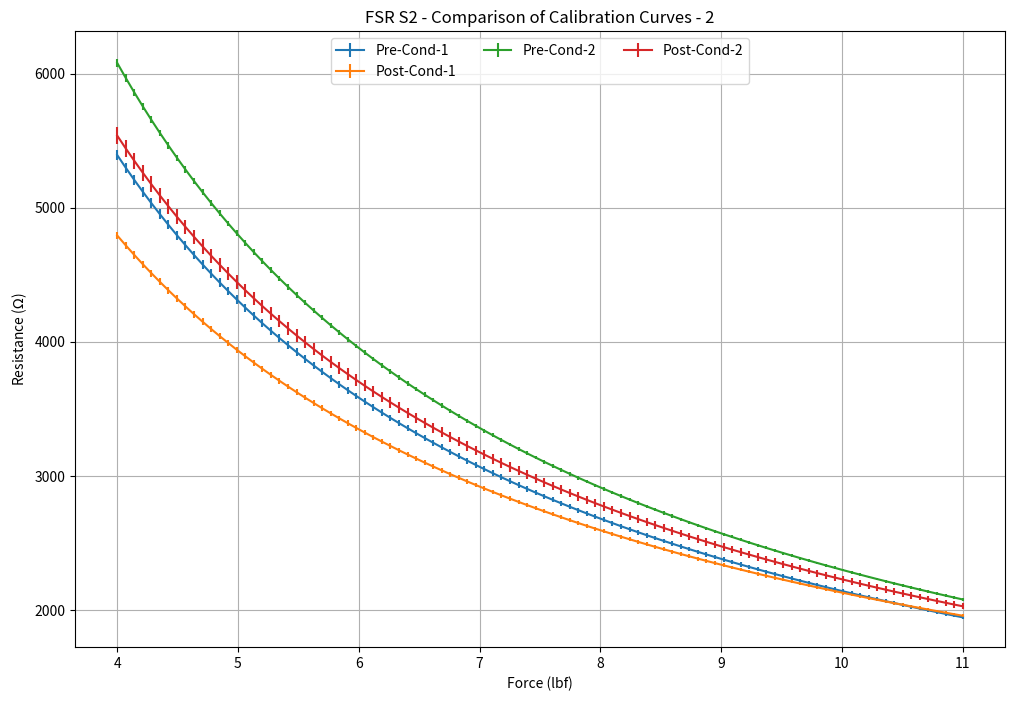

Source code (Python):
import numpy as np
import matplotlib.pyplot as plt
from scipy.optimize import curve_fit

def power_function(x, a, b):
    return a * np.power(x, b)

data = {
    'Pre-Cond-1': {'A': 21806.88095, 'A_SE': 152.65029, 'b': -1.00784, 'b_SE': 0.00382},
    'Post-Cond-1': {'A': 16350.46813, 'A_SE': 95.63404, 'b': -0.88515, 'b_SE': 0.00316},
    'Pre-Cond-2': {'A': 26459.3715, 'A_SE': 119.01181, 'b': -1.06083, 'b_SE': 0.00247},
    'Post-Cond-2': {'A': 21939.00353, 'A_SE': 245.64123, 'b': -0.99305, 'b_SE': 0.0061}
}

x_fit = np.linspace(4, 11, 100)

fig, ax = plt.subplots(figsize=(12, 8))

for event, params in data.items():
    y_fit = power_function(x_fit, params['A'], params['b'])
    y_err = np.sqrt((params['A_SE'] * x_fit ** params['b']) ** 2 + 
                    (params['b_SE'] * params['A'] * x_fit ** (params['b'] - 1)) ** 2)
    ax.errorbar(x_fit, y_fit, yerr=y_err, label=event)

ax.set_xlabel('Force (lbf)')
ax.set_ylabel(r'Resistance ($\Omega$)')
ax.set_title('FSR S2 - Comparison of Calibration Curves - 2')
ax.legend(loc='upper center', ncol=3)
ax.grid(True)

plt.show()
